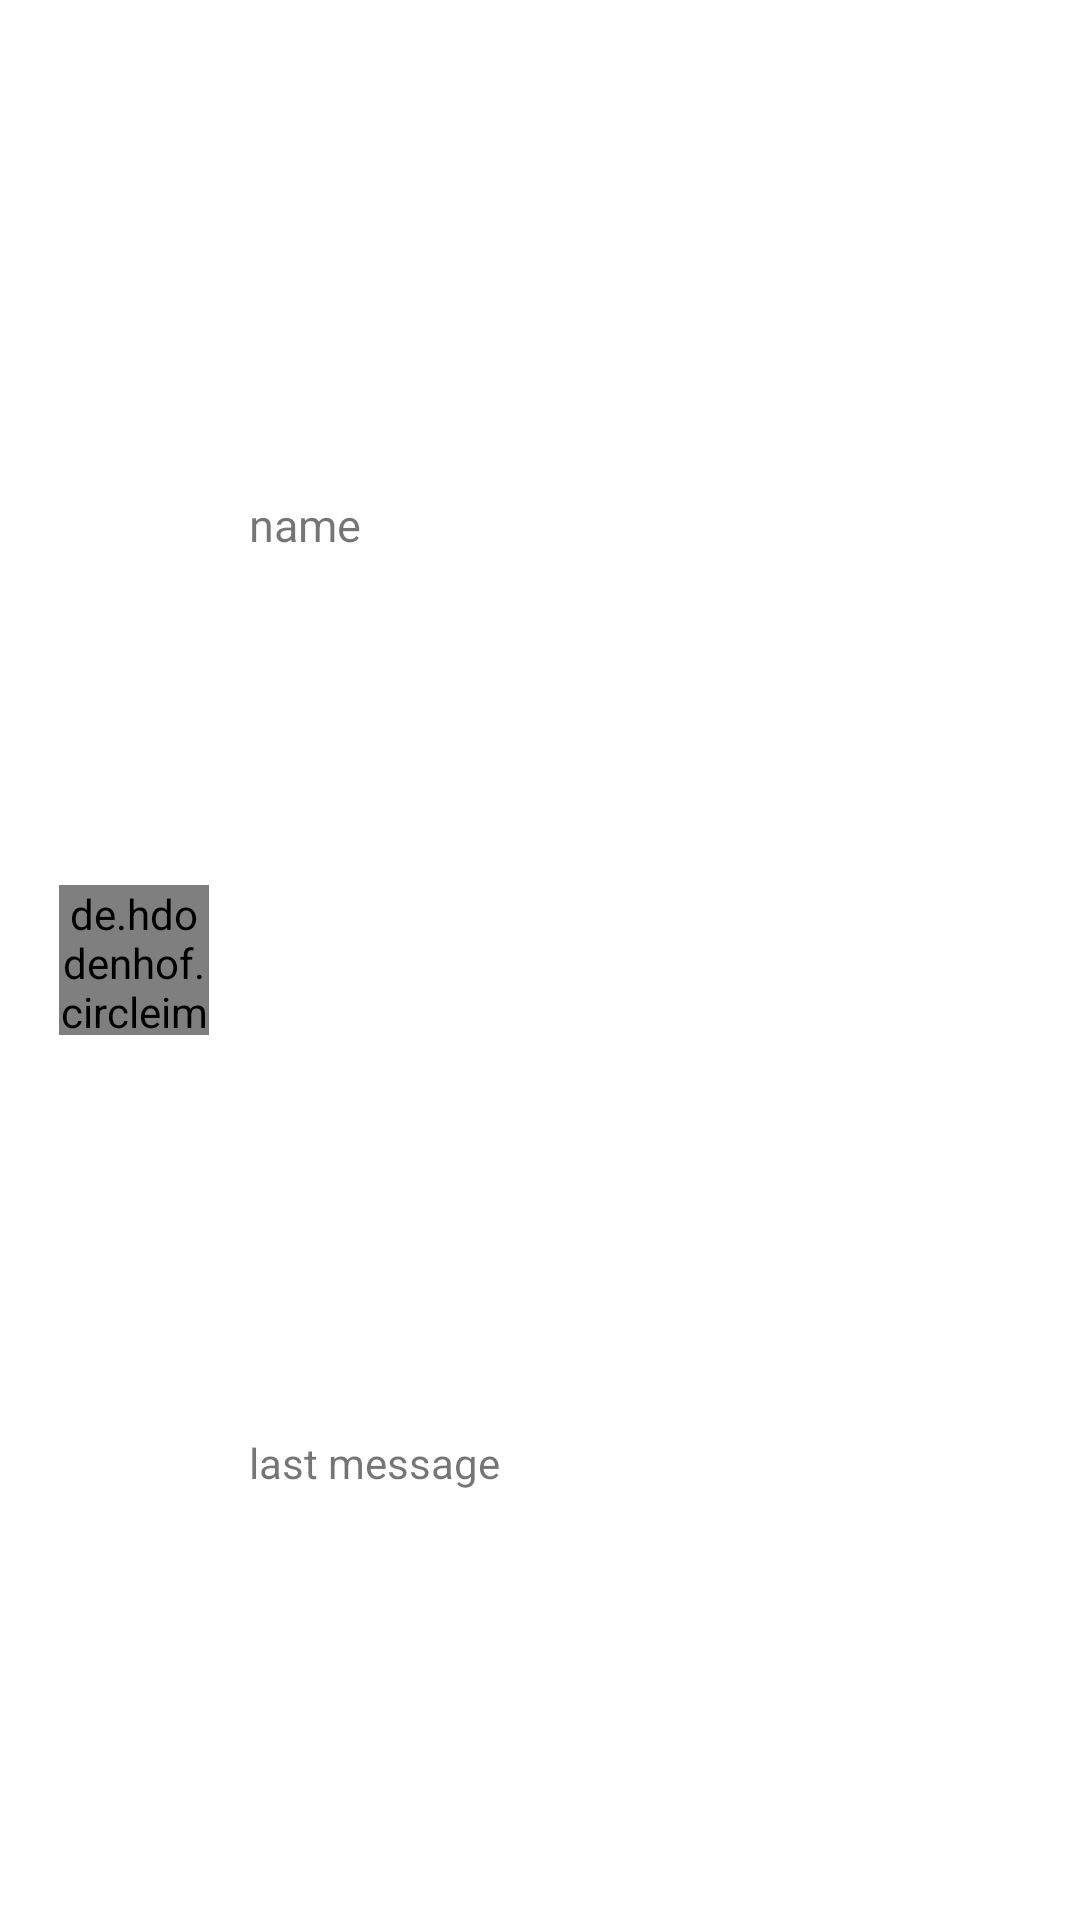

Reconstruct the res/layout file that produces this screen, plus the resources it refers to.
<!-- AndroidManifest.xml: application theme AppTheme -->
<!-- res/layout/recycler_item_chatroom.xml -->
<?xml version="1.0" encoding="utf-8"?>
<androidx.constraintlayout.widget.ConstraintLayout xmlns:android="http://schemas.android.com/apk/res/android"
    xmlns:app="http://schemas.android.com/apk/res-auto"
    xmlns:tools="http://schemas.android.com/tools"
    android:id="@+id/item_friend_layout"
    android:layout_width="match_parent"
    android:layout_height="80dp"
    android:background="@drawable/chat_room">

    <de.hdodenhof.circleimageview.CircleImageView
        android:id="@+id/chatroom_profile"
        android:layout_width="50dp"
        android:layout_height="50dp"
        android:src="@drawable/circle_sample"
        app:civ_border_color="@color/lowgray"
        app:civ_border_width="1dp"
        app:layout_constraintBottom_toBottomOf="parent"
        app:layout_constraintEnd_toEndOf="parent"
        app:layout_constraintHorizontal_bias="0.063"
        app:layout_constraintStart_toStartOf="parent"
        app:layout_constraintTop_toTopOf="parent" />

    <TextView

        android:id="@+id/chatroom_name"
        android:layout_width="wrap_content"
        android:layout_height="wrap_content"
        android:text="name"
        android:textSize="15dp"
        app:layout_constraintBottom_toBottomOf="parent"
        app:layout_constraintEnd_toEndOf="parent"
        app:layout_constraintHorizontal_bias="0.053"
        app:layout_constraintStart_toEndOf="@+id/chatroom_profile"
        app:layout_constraintTop_toTopOf="parent"
        app:layout_constraintVertical_bias="0.266" />


    <TextView
        android:id="@+id/chatroom_last_message"
        android:layout_width="wrap_content"
        android:layout_height="32dp"
        android:ellipsize="end"
        android:maxLines="3"
        android:paddingTop="10dp"
        android:text="last message"
        app:layout_constraintBottom_toBottomOf="parent"
        app:layout_constraintEnd_toEndOf="parent"
        app:layout_constraintHorizontal_bias="0.065"
        app:layout_constraintStart_toEndOf="@+id/chatroom_profile"
        app:layout_constraintTop_toTopOf="parent"
        app:layout_constraintVertical_bias="0.77" />


    <TextView
        android:id="@+id/chatroom_date"
        android:layout_width="wrap_content"
        android:layout_height="wrap_content"
        android:layout_marginTop="10dp"
        android:gravity="right"
        android:paddingRight="15dp"
        android:textSize="10dp"
        app:layout_constraintEnd_toEndOf="parent"
        app:layout_constraintTop_toTopOf="parent" />


    <TextView
        android:id="@+id/chatroom_unread_count"
        android:layout_width="20dp"
        android:layout_height="20dp"
        android:layout_marginRight="10dp"
        android:layout_marginBottom="10dp"
        android:background="@drawable/red_circle"
        android:gravity="center"
        android:text="10"
        android:textColor="@color/white"
        android:visibility="invisible"
        app:layout_constraintBottom_toBottomOf="parent"
        app:layout_constraintEnd_toEndOf="parent" />


</androidx.constraintlayout.widget.ConstraintLayout>
<!-- resources referenced by this layout -->
<resources>
  <color name="lowgray">#50AAAAAA</color>
  <color name="white">#ffffff</color>
  <!-- drawable chat_room (drawable) -->
  <?xml version="1.0" encoding="utf-8"?>
  <selector xmlns:android="http://schemas.android.com/apk/res/android">
  
      <item android:drawable="@color/bottom_non_select" android:state_pressed="true" />
      <item android:drawable="@color/white" android:state_pressed="false" />
  
  </selector>
  <!-- drawable circle_sample: png bitmap (drawable-hdpi, 26530 bytes) -->
  <style name="AppTheme" parent="Theme.Design.Light.NoActionBar">
          <item name="android:windowLightStatusBar">true</item>
      </style>
  <color name="bottom_non_select">#c8c8c8</color>
</resources>
